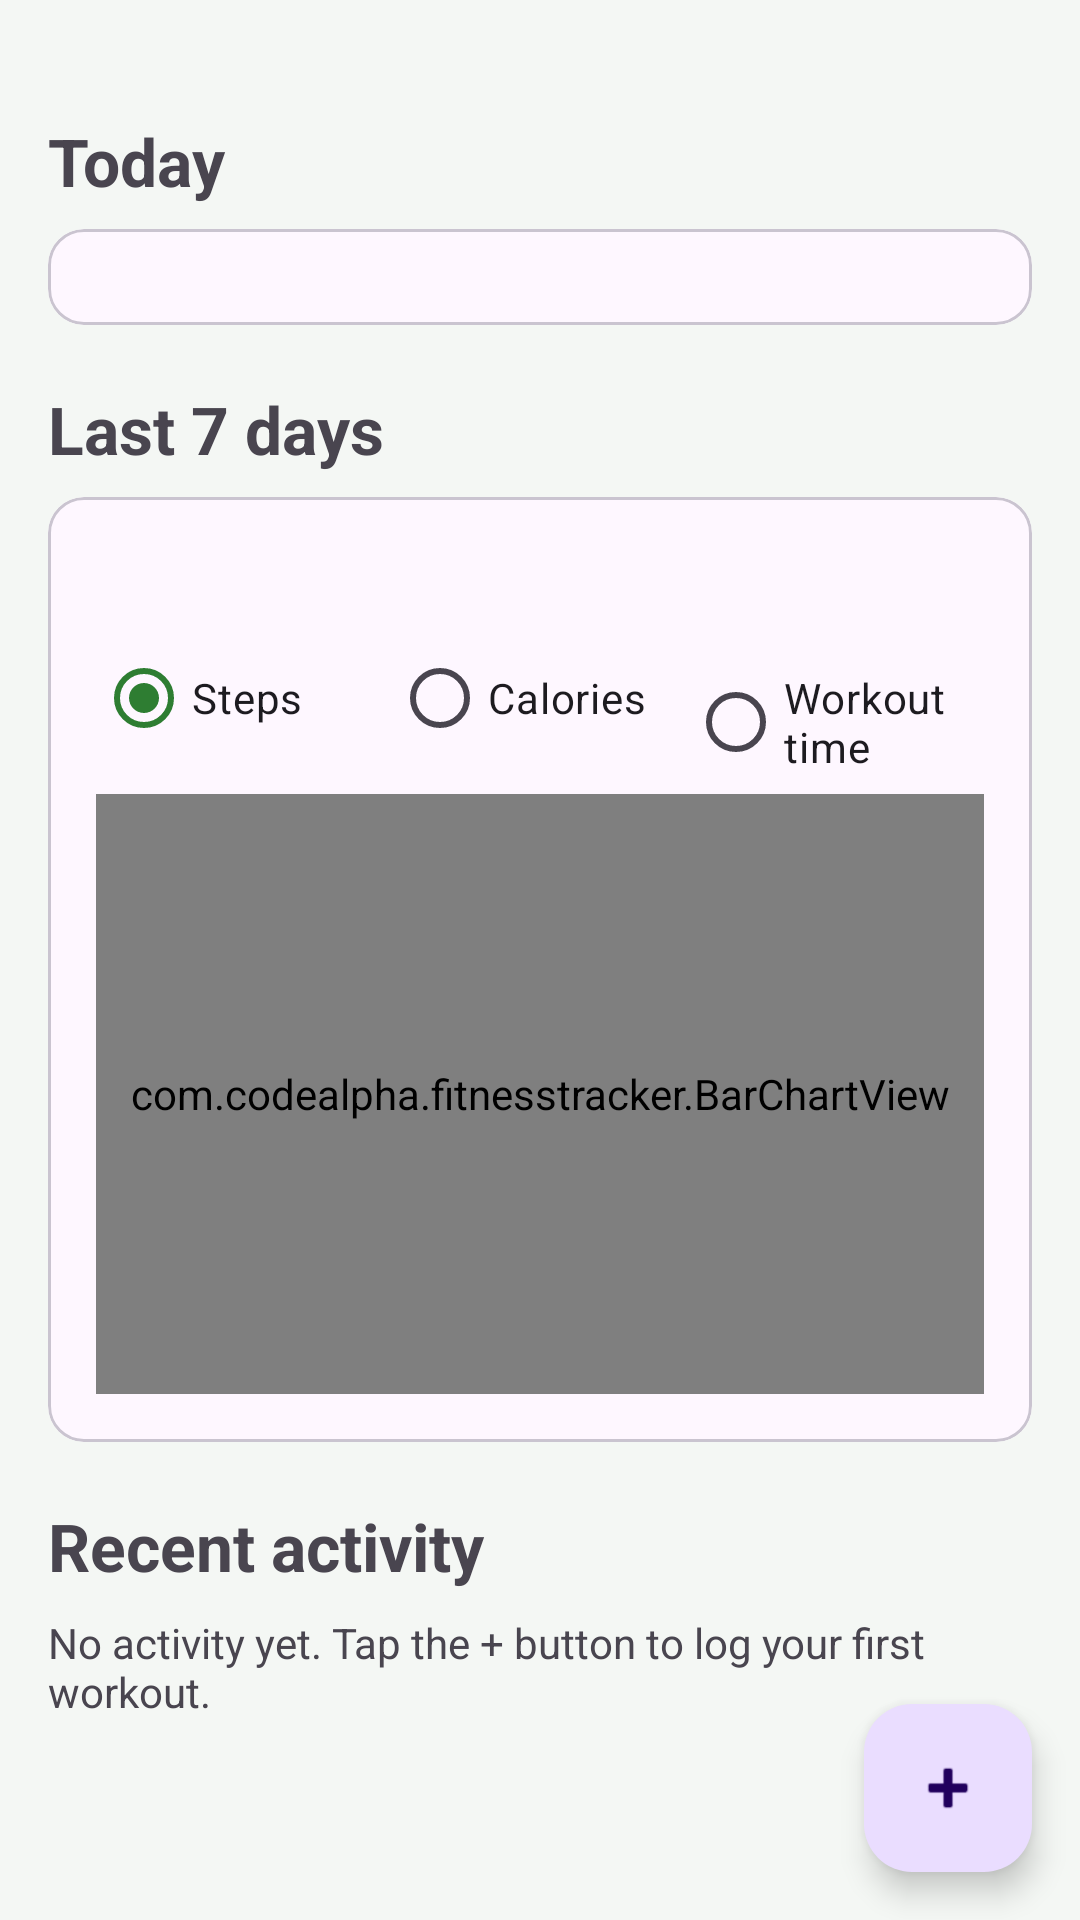

This screen was rendered from an Android layout file. Write that file and the resources it references.
<!-- AndroidManifest.xml: application theme Theme.FitTrack -->
<!-- res/layout/activity_main.xml -->
<?xml version="1.0" encoding="utf-8"?>
<androidx.coordinatorlayout.widget.CoordinatorLayout
    xmlns:android="http://schemas.android.com/apk/res/android"
    xmlns:app="http://schemas.android.com/apk/res-auto"
    android:layout_width="match_parent"
    android:layout_height="match_parent">

    <androidx.core.widget.NestedScrollView
        android:layout_width="match_parent"
        android:layout_height="match_parent"
        android:clipToPadding="false"
        android:paddingBottom="96dp">

        <LinearLayout
            android:layout_width="match_parent"
            android:layout_height="wrap_content"
            android:orientation="vertical"
            android:padding="16dp">

            <TextView
                android:id="@+id/tvDate"
                android:layout_width="match_parent"
                android:layout_height="wrap_content"
                android:textSize="14sp" />

            <TextView
                android:layout_width="match_parent"
                android:layout_height="wrap_content"
                android:layout_marginTop="4dp"
                android:text="@string/today"
                android:textSize="22sp"
                android:textStyle="bold" />

            <com.google.android.material.card.MaterialCardView
                android:layout_width="match_parent"
                android:layout_height="wrap_content"
                android:layout_marginTop="8dp">
                <LinearLayout
                    android:id="@+id/progressBox"
                    android:layout_width="match_parent"
                    android:layout_height="wrap_content"
                    android:orientation="vertical"
                    android:padding="16dp" />
            </com.google.android.material.card.MaterialCardView>

            <TextView
                android:layout_width="match_parent"
                android:layout_height="wrap_content"
                android:layout_marginTop="20dp"
                android:text="@string/this_week"
                android:textSize="22sp"
                android:textStyle="bold" />

            <com.google.android.material.card.MaterialCardView
                android:layout_width="match_parent"
                android:layout_height="wrap_content"
                android:layout_marginTop="8dp">
                <LinearLayout
                    android:layout_width="match_parent"
                    android:layout_height="wrap_content"
                    android:orientation="vertical"
                    android:padding="16dp">

                    <TextView
                        android:id="@+id/tvWeek"
                        android:layout_width="match_parent"
                        android:layout_height="wrap_content"
                        android:textSize="14sp" />

                    <RadioGroup
                        android:id="@+id/rgMetric"
                        android:layout_width="match_parent"
                        android:layout_height="wrap_content"
                        android:layout_marginTop="8dp"
                        android:orientation="horizontal">
                        <RadioButton
                            android:id="@+id/rbSteps"
                            android:layout_width="0dp"
                            android:layout_height="wrap_content"
                            android:layout_weight="1"
                            android:checked="true"
                            android:text="@string/steps" />
                        <RadioButton
                            android:id="@+id/rbCal"
                            android:layout_width="0dp"
                            android:layout_height="wrap_content"
                            android:layout_weight="1"
                            android:text="@string/calories" />
                        <RadioButton
                            android:id="@+id/rbMin"
                            android:layout_width="0dp"
                            android:layout_height="wrap_content"
                            android:layout_weight="1"
                            android:text="@string/minutes" />
                    </RadioGroup>

                    <com.codealpha.fitnesstracker.BarChartView
                        android:id="@+id/chart"
                        android:layout_width="match_parent"
                        android:layout_height="200dp"
                        android:layout_marginTop="8dp" />
                </LinearLayout>
            </com.google.android.material.card.MaterialCardView>

            <TextView
                android:layout_width="match_parent"
                android:layout_height="wrap_content"
                android:layout_marginTop="20dp"
                android:text="@string/recent"
                android:textSize="22sp"
                android:textStyle="bold" />

            <TextView
                android:id="@+id/tvEmpty"
                android:layout_width="match_parent"
                android:layout_height="wrap_content"
                android:layout_marginTop="8dp"
                android:text="@string/empty" />

            <LinearLayout
                android:id="@+id/logBox"
                android:layout_width="match_parent"
                android:layout_height="wrap_content"
                android:orientation="vertical" />
        </LinearLayout>
    </androidx.core.widget.NestedScrollView>

    <com.google.android.material.floatingactionbutton.FloatingActionButton
        android:id="@+id/fab"
        android:layout_width="wrap_content"
        android:layout_height="wrap_content"
        android:layout_gravity="bottom|end"
        android:layout_margin="16dp"
        android:contentDescription="@string/add"
        android:src="@android:drawable/ic_input_add" />
</androidx.coordinatorlayout.widget.CoordinatorLayout>
<!-- resources referenced by this layout -->
<resources>
  <string name="add">Add activity</string>
  <string name="calories">Calories</string>
  <string name="empty">No activity yet. Tap the + button to log your first workout.</string>
  <string name="minutes">Workout time</string>
  <string name="recent">Recent activity</string>
  <string name="steps">Steps</string>
  <string name="this_week">Last 7 days</string>
  <string name="today">Today</string>
  <style name="Theme.FitTrack" parent="Theme.Material3.Light">
          <item name="colorPrimary">@color/green</item>
          <item name="colorOnPrimary">@android:color/white</item>
          <item name="android:windowBackground">@color/bg</item>
      </style>
  <color name="green">#2E7D32</color>
  <color name="bg">#F4F7F4</color>
</resources>
